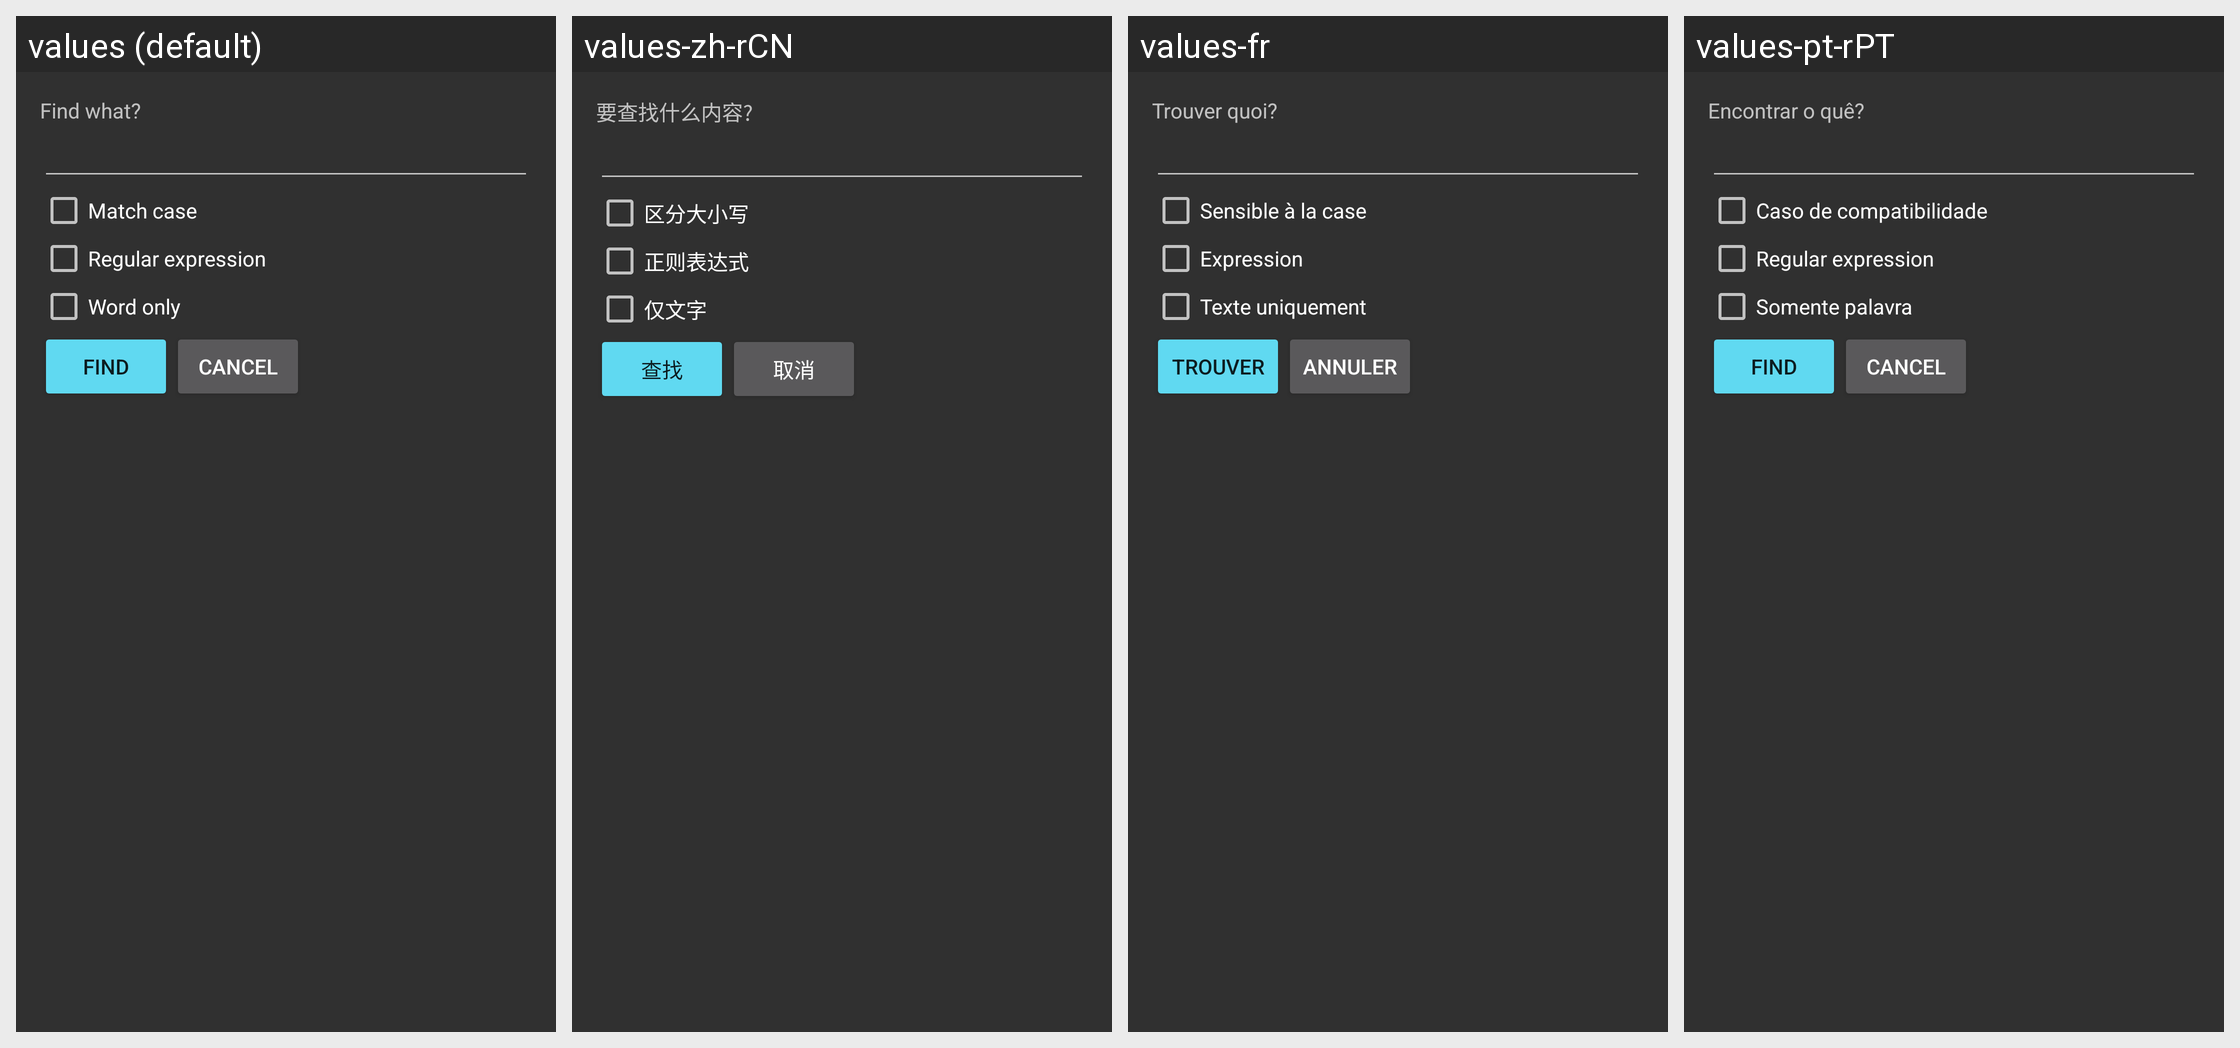

Locale-by-locale string values for the Android screen shown in this grid:
Android screen res/layout/dialog_find.xml rendered under 4 locales, left to right: values (default), values-zh-rCN, values-fr, values-pt-rPT. Device: Nexus 5 (rendered at 1080×1920; each locale shown at half size, 540×960, under a caption strip naming it); theme AppThemeDark.
Other locales in the repository, not shown: values-cs, values-es, values-id, values-in, values-ja, values-nl, values-ro, values-ru, values-sk, values-vi.
Strings drawn on this screen, with the default value and each locale's value (text and hints the layout hard-codes, and strings that could not be matched under every locale, appear in the picture but are not listed):

find_what
  values: Find what?
  values-zh-rCN: 要查找什么内容?
  values-fr: Trouver quoi?
  values-pt-rPT: Encontrar o quê?

match_case
  values: Match case
  values-zh-rCN: 区分大小写
  values-fr: Sensible à la case
  values-pt-rPT: Caso de compatibilidade

regex
  values: Regular expression
  values-zh-rCN: 正则表达式
  values-fr: Expression
  values-pt-rPT: Regular expression  [not translated; the default value is used]

word_only
  values: Word only
  values-zh-rCN: 仅文字
  values-fr: Texte uniquement
  values-pt-rPT: Somente palavra

find
  values: Find
  values-zh-rCN: 查找
  values-fr: Trouver
  values-pt-rPT: Find  [not translated; the default value is used]

cancel
  values: Cancel
  values-zh-rCN: 取消
  values-fr: Annuler
  values-pt-rPT: Cancel  [not translated; the default value is used]
